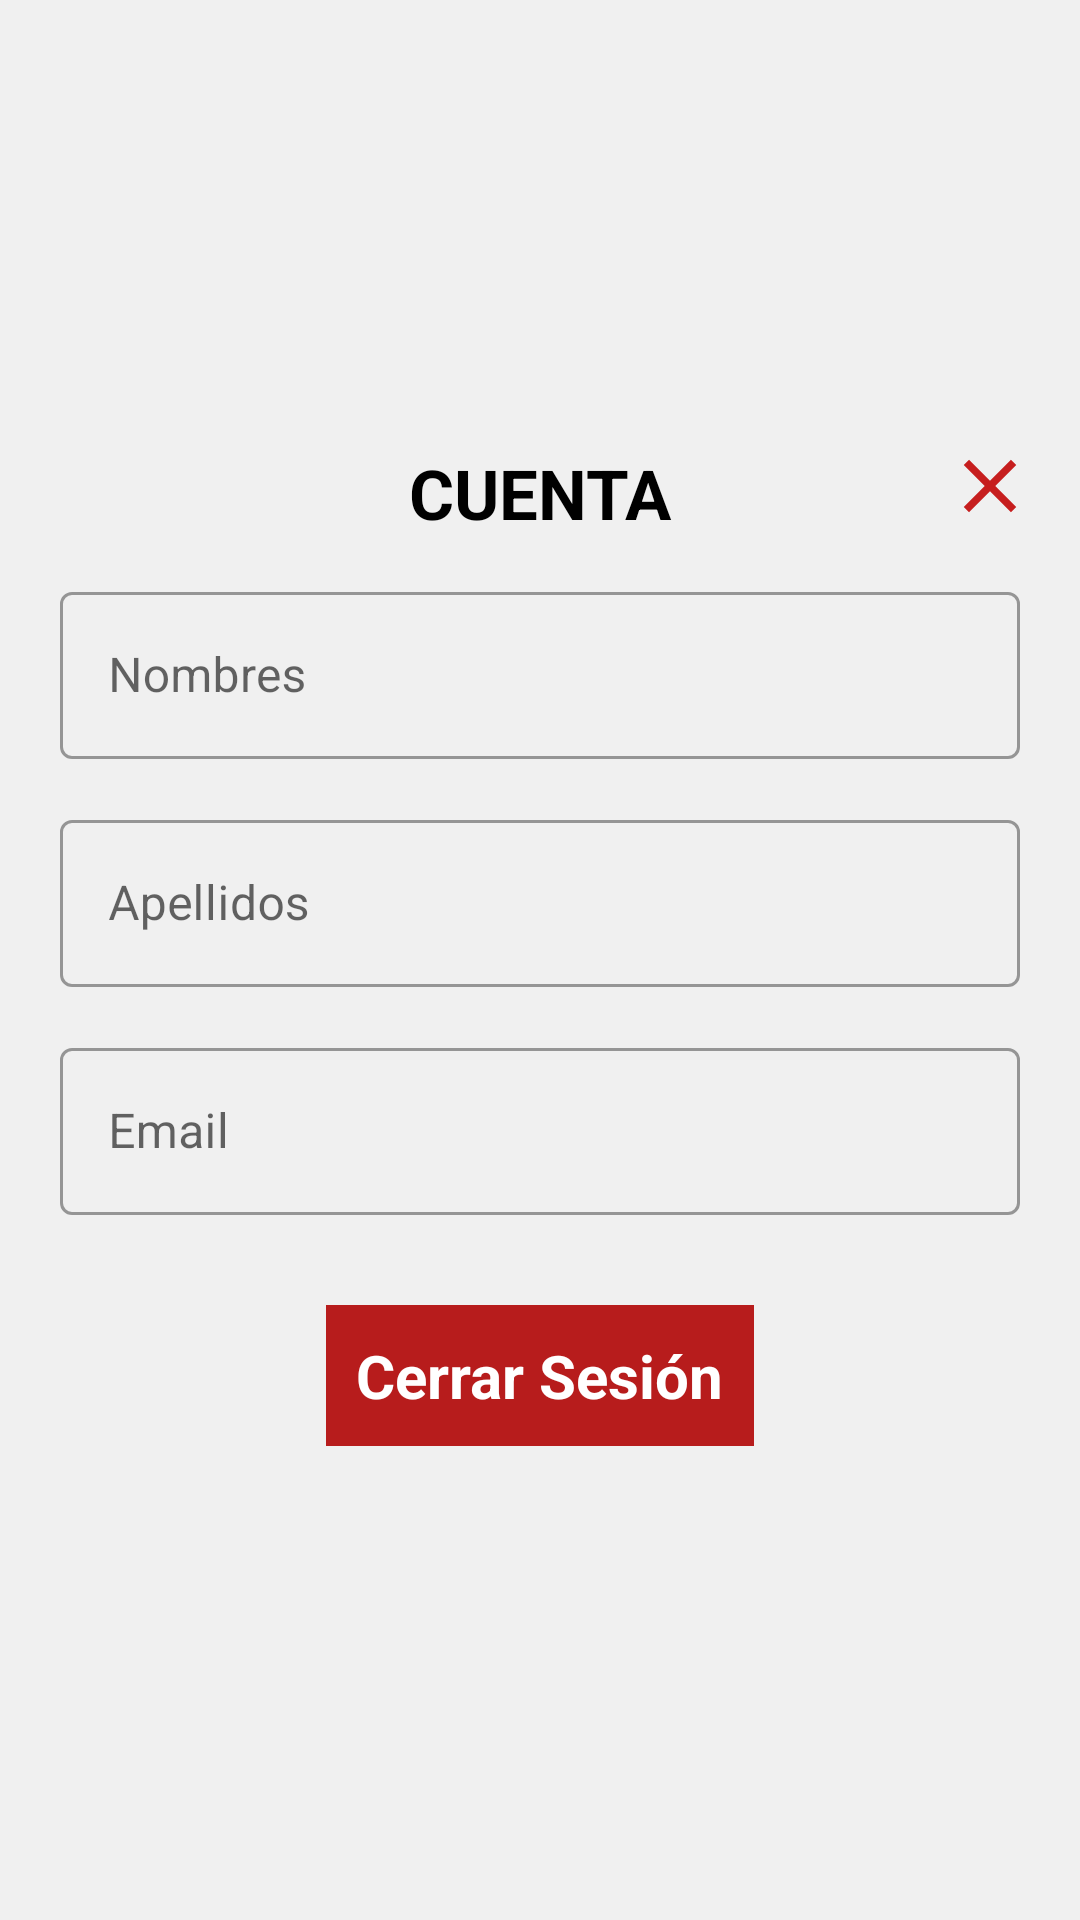

Produce the Android XML layout that renders to this screen, including the resource entries it uses.
<!-- AndroidManifest.xml: application theme Theme.Recycler -->
<!-- res/layout/dialog_logout.xml -->
<?xml version="1.0" encoding="utf-8"?>
<LinearLayout xmlns:android="http://schemas.android.com/apk/res/android"
    android:layout_width="match_parent"
    android:layout_height="wrap_content"
    android:background="#f0f0f0"
    android:gravity="center_vertical"
    android:orientation="vertical">

    <TextView
        android:layout_width="match_parent"
        android:layout_height="wrap_content"
        android:layout_marginTop="16dp"
        android:layout_marginBottom="7dp"
        android:gravity="center_horizontal"
        android:text="@string/BILL"
        android:textColor="@color/black"
        android:textSize="23sp"
        android:textStyle="bold" />

    <ImageView
        android:id="@+id/close_dial"
        android:layout_width="30dp"
        android:layout_height="30dp"
        android:layout_gravity="end"
        android:layout_marginTop="-40dp"
        android:layout_marginEnd="15dp"
        android:contentDescription="@string/app_name"
        android:src="@drawable/ic_twotone_close_24" />


    <com.google.android.material.textfield.TextInputLayout
        android:id="@+id/names_logout"
        style="@style/Widget.MaterialComponents.TextInputLayout.OutlinedBox"
        android:layout_width="match_parent"
        android:layout_height="wrap_content"
        android:layout_marginStart="20dp"
        android:layout_marginTop="15dp"
        android:layout_marginEnd="20dp"
        android:layout_marginBottom="15dp"
        android:hint="@string/Names_input">

        <com.google.android.material.textfield.TextInputEditText
            android:layout_width="match_parent"
            android:layout_height="wrap_content"
            android:enabled="false"
            android:inputType="text" />
    </com.google.android.material.textfield.TextInputLayout>

    <com.google.android.material.textfield.TextInputLayout
        android:id="@+id/surnames_logout"
        style="@style/Widget.MaterialComponents.TextInputLayout.OutlinedBox"
        android:layout_width="match_parent"
        android:layout_height="wrap_content"
        android:layout_marginStart="20dp"
        android:layout_marginEnd="20dp"
        android:layout_marginBottom="15dp"
        android:hint="@string/Surnames_input">

        <com.google.android.material.textfield.TextInputEditText
            android:layout_width="match_parent"
            android:layout_height="wrap_content"
            android:enabled="false"
            android:inputType="text" />
    </com.google.android.material.textfield.TextInputLayout>

    <com.google.android.material.textfield.TextInputLayout
        android:id="@+id/email_logout"
        style="@style/Widget.MaterialComponents.TextInputLayout.OutlinedBox"
        android:layout_width="match_parent"
        android:layout_height="wrap_content"
        android:layout_marginStart="20dp"
        android:layout_marginEnd="20dp"
        android:layout_marginBottom="15dp"
        android:hint="@string/email">

        <com.google.android.material.textfield.TextInputEditText
            android:layout_width="match_parent"
            android:layout_height="wrap_content"
            android:enabled="false"
            android:inputType="textEmailAddress" />
    </com.google.android.material.textfield.TextInputLayout>

    <TextView
        android:id="@+id/text_logout"
        android:layout_width="wrap_content"
        android:layout_height="wrap_content"
        android:layout_gravity="center_horizontal"
        android:layout_margin="15dp"
        android:background="@color/buttonSendColor"
        android:padding="10dp"
        android:text="@string/sign_off"
        android:textColor="@color/white"
        android:textSize="20sp"
        android:textStyle="bold" />

</LinearLayout>
<!-- resources referenced by this layout -->
<resources>
  <color name="black">#FF000000</color>
  <color name="buttonSendColor">#B71C1C</color>
  <color name="white">#FFFFFFFF</color>
  <!-- drawable ic_twotone_close_24 (drawable) -->
  <vector android:height="24dp" android:tint="#C61E1E"
      android:viewportHeight="24" android:viewportWidth="24"
      android:width="24dp" xmlns:android="http://schemas.android.com/apk/res/android">
      <path android:fillColor="@android:color/white" android:pathData="M19,6.41L17.59,5 12,10.59 6.41,5 5,6.41 10.59,12 5,17.59 6.41,19 12,13.41 17.59,19 19,17.59 13.41,12 19,6.41z"/>
  </vector>
  <string name="BILL">CUENTA</string>
  <string name="Names_input">Nombres</string>
  <string name="Surnames_input">Apellidos</string>
  <string name="app_name">Recycler</string>
  <string name="email">Email</string>
  <string name="sign_off">Cerrar Sesión</string>
  <style name="Theme.Recycler" parent="Theme.MaterialComponents.Light.NoActionBar">
          
          <item name="colorPrimary">@color/purple_500</item>
          <item name="colorPrimaryVariant">@color/purple_700</item>
          <item name="colorOnPrimary">@color/white</item>
          
          <item name="colorSecondary">@color/teal_200</item>
          <item name="colorSecondaryVariant">@color/teal_700</item>
          <item name="colorOnSecondary">@color/black</item>
          
          <item name="android:statusBarColor" tools:targetApi="l">?attr/colorPrimaryVariant</item>
          
      </style>
  <color name="purple_500">#FF6200EE</color>
  <color name="purple_700">#FF3700B3</color>
  <color name="teal_200">#FF03DAC5</color>
  <color name="teal_700">#FF018786</color>
</resources>
